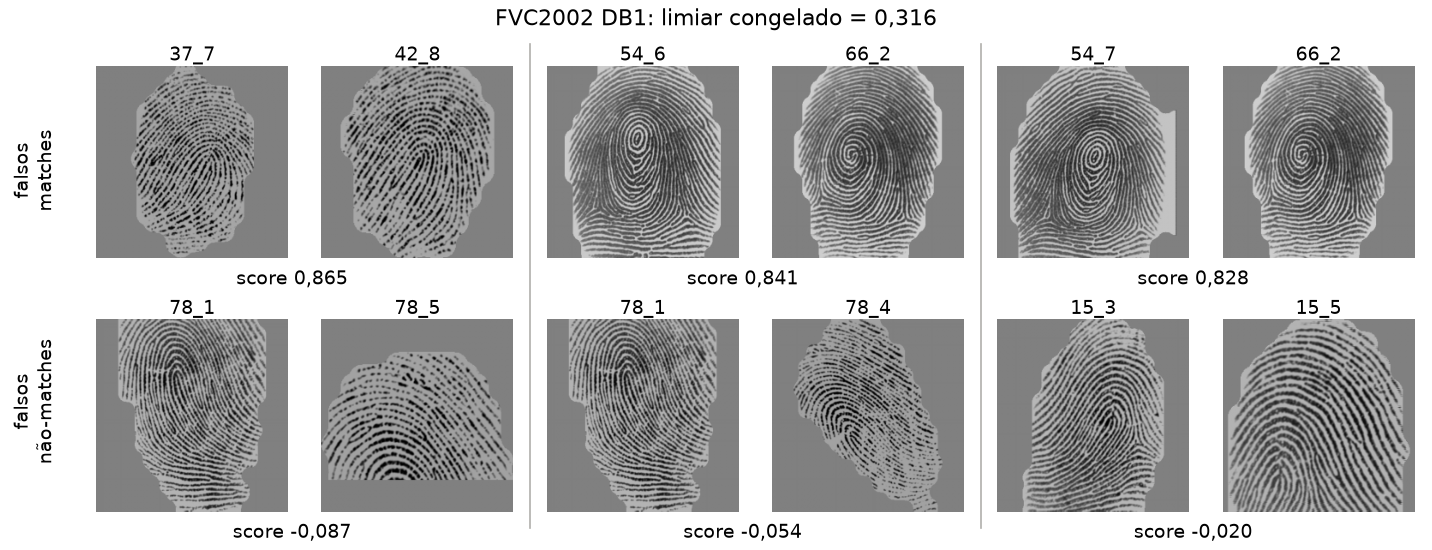

Data behind this chart, as committed beside it:
error, amostra_1, amostra_2, score, threshold, area_mm2_1, area_mm2_2, sharpness_1, sharpness_2
false_match, 37_7.tif, 42_8.tif, 0.8648, 0.3157, 121.5, 95.44, 1894, 1724
false_match, 54_6.tif, 66_2.tif, 0.841, 0.3157, 260.8, 234.2, 2450, 1144
false_match, 54_7.tif, 66_2.tif, 0.8275, 0.3157, 271.4, 234.2, 2699, 1144
false_non_match, 78_1.tif, 78_5.tif, -0.08673, 0.3157, 232.4, 87.83, 1091, 871.7
false_non_match, 78_1.tif, 78_4.tif, -0.05358, 0.3157, 232.4, 173.5, 1091, 1346
false_non_match, 15_3.tif, 15_5.tif, -0.01978, 0.3157, 164.9, 125.4, 1044, 1413
